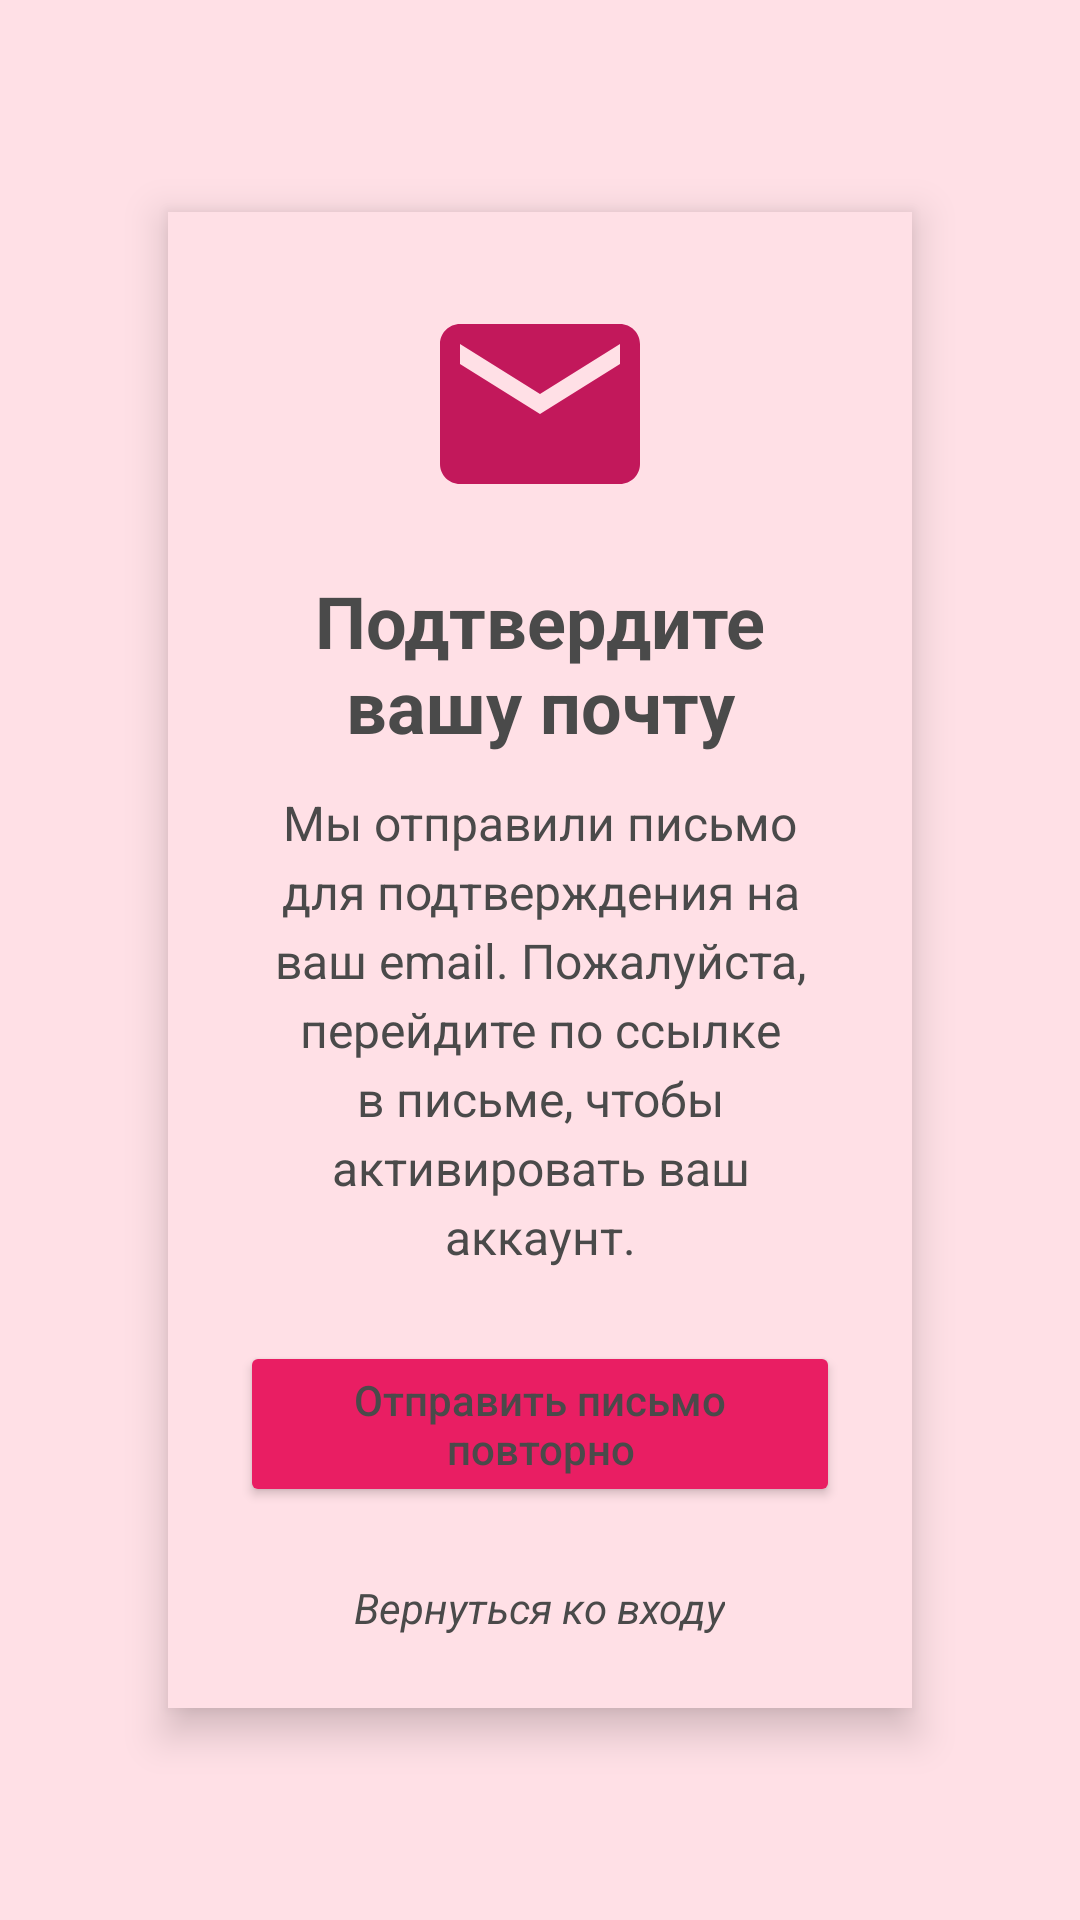

Layout XML and referenced resources for this Android screen:
<!-- AndroidManifest.xml: application theme Theme.Japaneseselfstudyguide -->
<!-- res/layout/activity_verify_email.xml -->
<?xml version="1.0" encoding="utf-8"?>
<androidx.constraintlayout.widget.ConstraintLayout xmlns:android="http://schemas.android.com/apk/res/android"
    xmlns:app="http://schemas.android.com/apk/res-auto"
    android:id="@+id/verify_root"
    android:layout_width="match_parent"
    android:layout_height="match_parent"
    android:background="@color/pinkBackground"
    android:fitsSystemWindows="true"
    android:padding="24dp">

    
    <LinearLayout
        android:id="@+id/container"
        android:orientation="vertical"
        android:layout_width="0dp"
        android:layout_height="wrap_content"
        android:layout_margin="32dp"
        android:padding="24dp"
        android:background="@color/pinkBackground"
        android:elevation="8dp"
        android:gravity="center_horizontal"
        android:clipToOutline="true"
        app:layout_constraintTop_toTopOf="parent"
        app:layout_constraintBottom_toBottomOf="parent"
        app:layout_constraintStart_toStartOf="parent"
        app:layout_constraintEnd_toEndOf="parent">

        
        <ImageView
            android:id="@+id/ivIcon"
            android:layout_width="80dp"
            android:layout_height="80dp"
            android:src="@drawable/ic_email"
            app:tint="#C2185B"
            android:layout_marginBottom="16dp" />

        
        <TextView
            android:id="@+id/tvVerifyTitle"
            android:layout_width="wrap_content"
            android:layout_height="wrap_content"
            android:text="@string/verify_title"
            android:textColor="@color/textDark"
            android:textSize="24sp"
            android:textStyle="bold"
            android:gravity="center"
            android:layout_marginBottom="12dp" />

        
        <TextView
            android:id="@+id/tvVerifyMessage"
            android:layout_width="match_parent"
            android:layout_height="wrap_content"
            android:text="@string/verify_message"
            android:textColor="@color/textDark"
            android:textSize="16sp"
            android:gravity="center"
            android:lineSpacingExtra="4dp"
            android:layout_marginBottom="24dp" />

        
        <Button
            android:id="@+id/btnResendEmail"
            android:layout_width="match_parent"
            android:layout_height="wrap_content"
            android:text="@string/resend_email"
            android:textAllCaps="false"
            android:backgroundTint="#E91E63"
            android:textColor="@color/textDark"
            android:layout_marginBottom="16dp" />

        
        <TextView
            android:id="@+id/tvBackToLogin"
            android:layout_width="wrap_content"
            android:layout_height="wrap_content"
            android:text="@string/back_to_login"
            android:textColor="@color/textDark"
            android:textStyle="italic"
            android:layout_marginTop="8dp"
            android:gravity="center" />
    </LinearLayout>

</androidx.constraintlayout.widget.ConstraintLayout>
<!-- resources referenced by this layout -->
<resources>
  <color name="pinkBackground">#FFE0E6</color>
  <color name="textDark">#4A4A4A</color>
  <!-- drawable ic_email (drawable) -->
  <vector xmlns:android="http://schemas.android.com/apk/res/android"
      android:width="80dp"
      android:height="80dp"
      android:viewportWidth="24"
      android:viewportHeight="24">
      <path
          android:fillColor="#C2185B"
          android:pathData="M20,4H4c-1.1,0 -2,0.9 -2,2v12c0,1.1 0.9,2 2,2h16c1.1,0 2,-0.9 2,-2V6c0,-1.1 -0.9,-2 -2,-2zM20,8l-8,5 -8,-5V6l8,5 8,-5v2z"/>
  </vector>
  <string name="back_to_login">Вернуться ко входу</string>
  <string name="resend_email">Отправить письмо повторно</string>
  <string name="verify_message">Мы отправили письмо для подтверждения на ваш email. Пожалуйста, перейдите по ссылке в письме, чтобы активировать ваш аккаунт.</string>
  <string name="verify_title">Подтвердите вашу почту</string>
  <style name="Theme.Japaneseselfstudyguide" parent="Base.Theme.Japaneseselfstudyguide" />
  <style name="Base.Theme.Japaneseselfstudyguide" parent="Theme.Material3.DayNight.NoActionBar">
          
          
      </style>
</resources>
